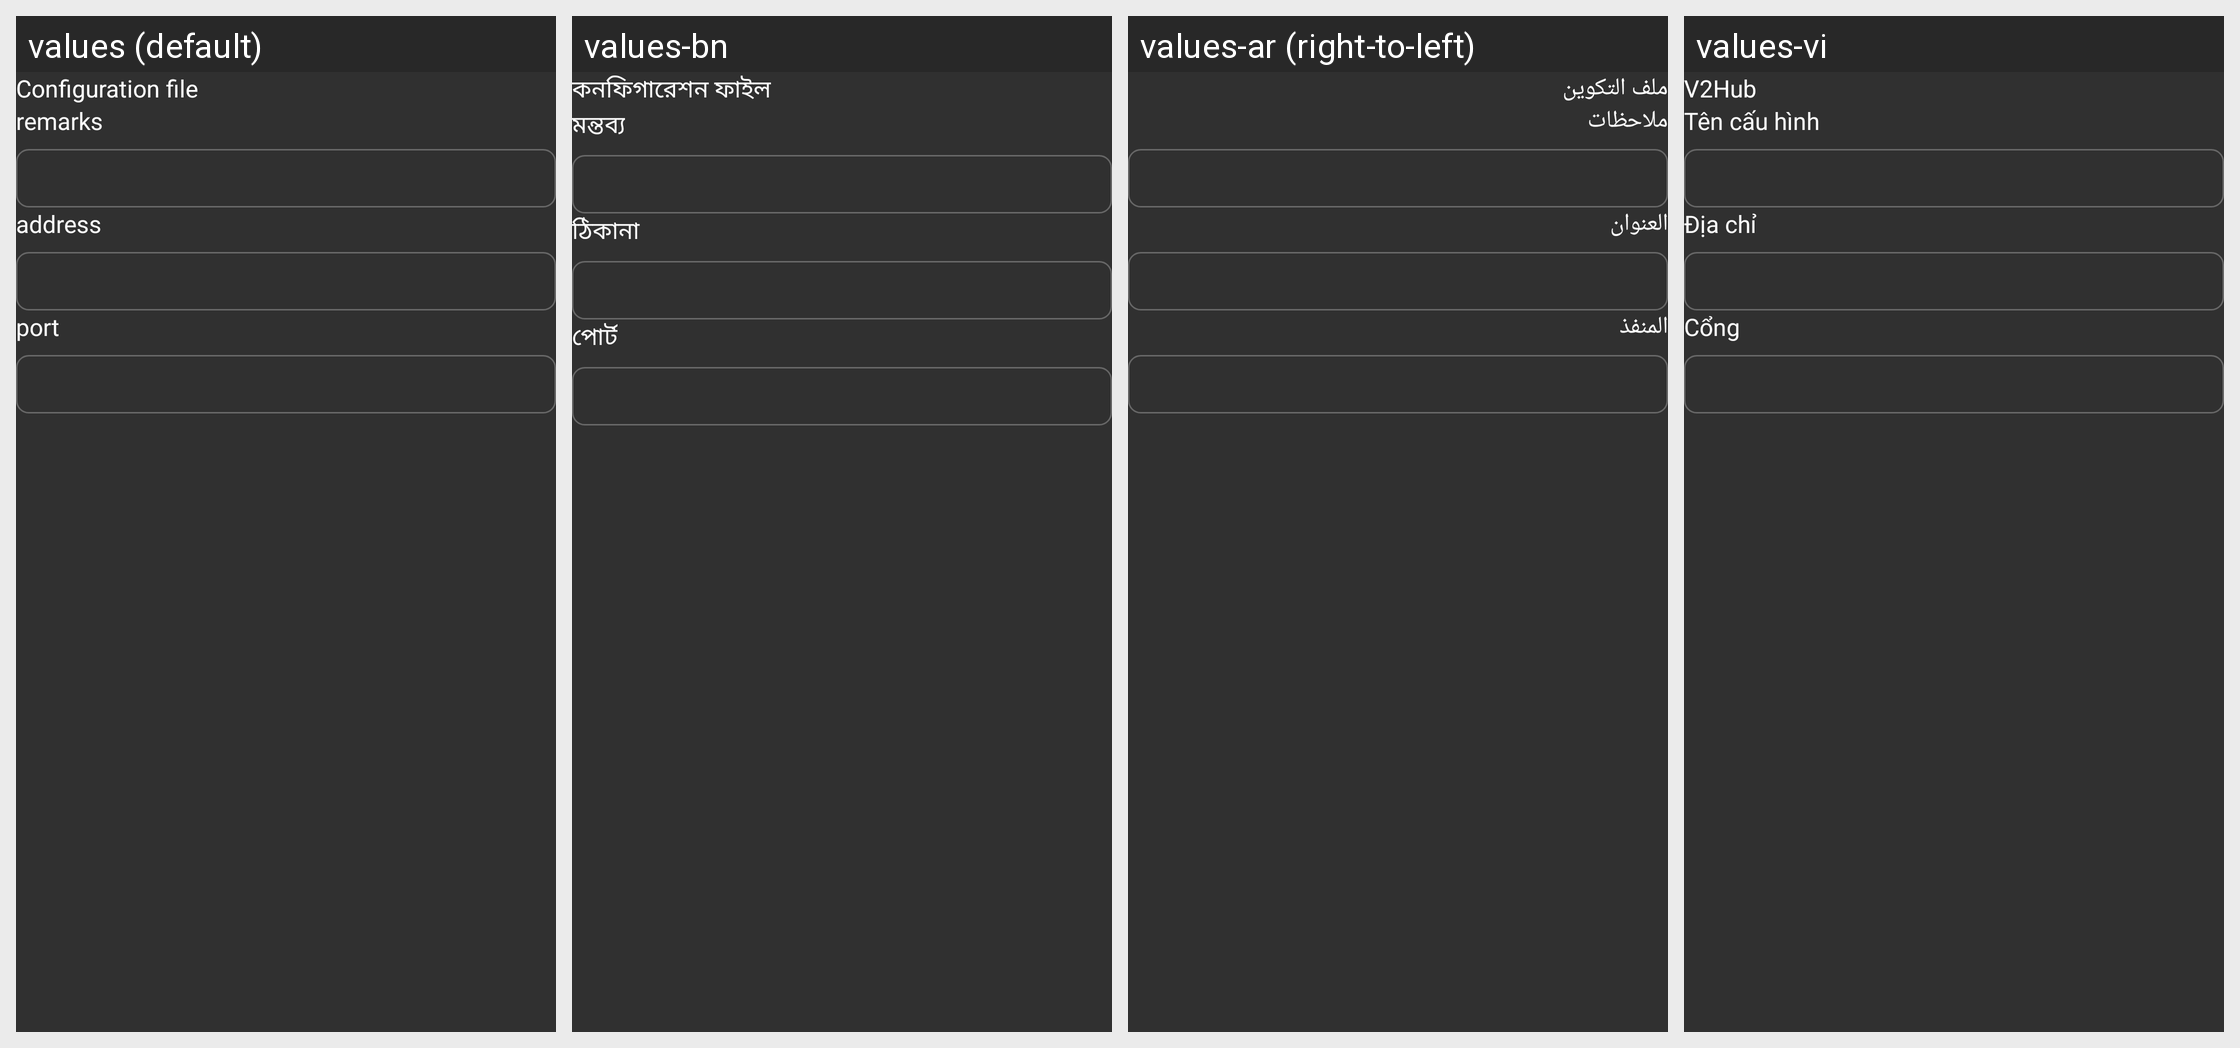

Strings drawn on this Android screen and how each of the app's shown locales translates them:
Android screen res/layout/layout_address_port.xml rendered under 4 locales, left to right: values (default), values-bn, values-ar (right-to-left), values-vi. Device: Nexus 5 (rendered at 1080×1920; each locale shown at half size, 540×960, under a caption strip naming it); theme AppThemeDayNight.
Other locales in the repository, not shown: values-bqi-rIR, values-fa, values-ru.
Strings drawn on this screen, with the default value and each locale's value (text and hints the layout hard-codes, and strings that could not be matched under every locale, appear in the picture but are not listed):

title_server
  values: Configuration file
  values-bn: কনফিগারেশন ফাইল
  values-ar: ملف التكوين
  values-vi: V2Hub

server_lab_remarks
  values: remarks
  values-bn: মন্তব্য
  values-ar: ملاحظات
  values-vi: Tên cấu hình

server_lab_address3
  values: address
  values-bn: ঠিকানা
  values-ar: العنوان
  values-vi: Địa chỉ

server_lab_port3
  values: port
  values-bn: পোর্ট
  values-ar: المنفذ
  values-vi: Cổng
